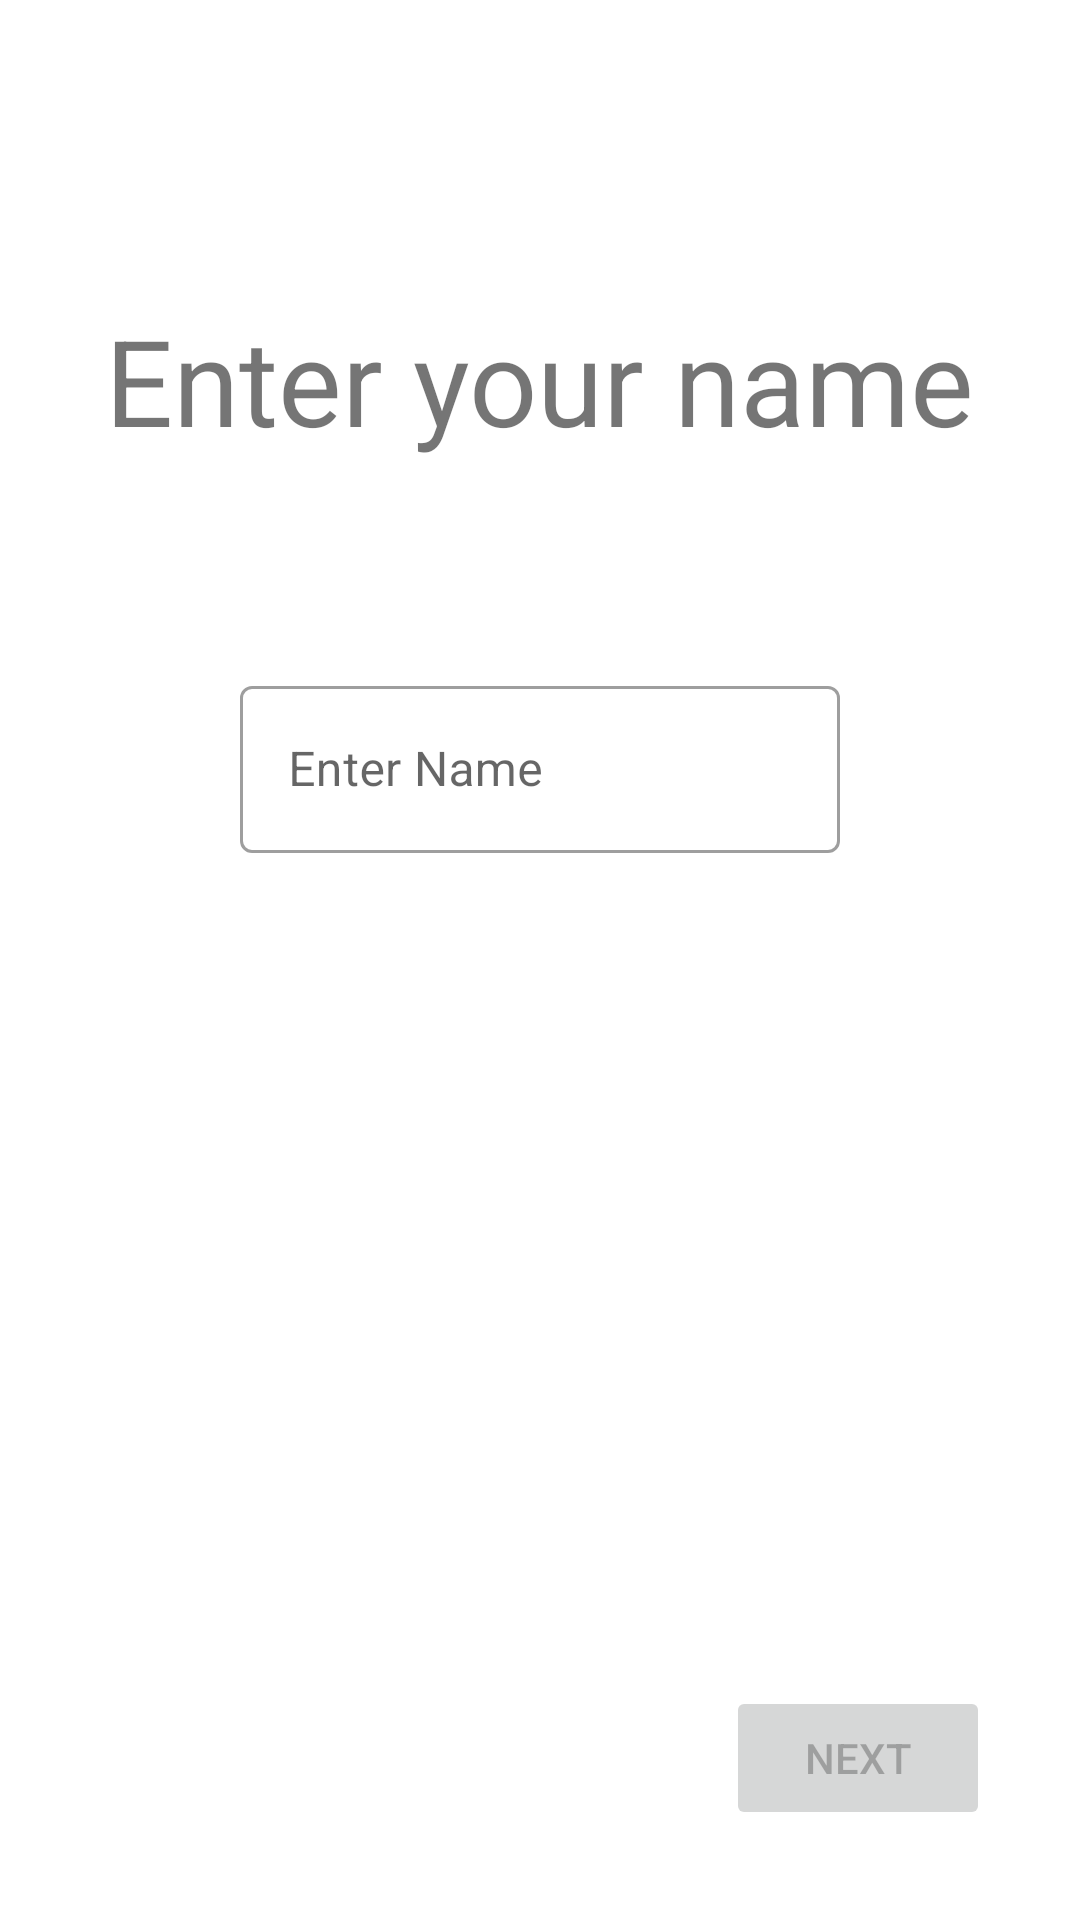

Produce the Android XML layout that renders to this screen, including the resource entries it uses.
<!-- AndroidManifest.xml: application theme Theme.DateApp -->
<!-- res/layout/fragment_enter_name.xml -->
<?xml version="1.0" encoding="utf-8"?>
<androidx.constraintlayout.widget.ConstraintLayout xmlns:android="http://schemas.android.com/apk/res/android"
    android:layout_width="match_parent"
    xmlns:tools="http://schemas.android.com/tools"
    xmlns:app="http://schemas.android.com/apk/res-auto"
    tools:context=".fragments.accountcreation.implementation.EnterNameFragment"
    android:layout_height="match_parent">

    <com.google.android.material.textfield.TextInputLayout
        android:id="@+id/nameTextInputLayout"
        android:layout_width="200dp"
        android:layout_height="wrap_content"
        android:layout_marginTop="70dp"
        android:hint="@string/enter_name_hint"
        style="@style/Widget.MaterialComponents.TextInputLayout.OutlinedBox"
        app:layout_constraintEnd_toEndOf="parent"
        app:layout_constraintStart_toStartOf="parent"
        app:layout_constraintTop_toBottomOf="@+id/textView3">

        <com.google.android.material.textfield.TextInputEditText
            android:id="@+id/nameTextInputEditText"
            android:layout_width="match_parent"
            android:layout_height="wrap_content"
            android:inputType="textPersonName" />

    </com.google.android.material.textfield.TextInputLayout>

    <Button
        android:id="@+id/next"
        android:layout_width="wrap_content"
        android:layout_height="wrap_content"
        android:layout_marginEnd="30dp"
        android:layout_marginBottom="30dp"
        android:enabled="false"
        android:text="@string/next_fragment"
        app:layout_constraintBottom_toBottomOf="parent"
        app:layout_constraintEnd_toEndOf="parent" />

    <TextView
        android:id="@+id/textView3"
        android:layout_width="wrap_content"
        android:layout_height="wrap_content"
        android:layout_marginTop="100dp"
        android:text="@string/enter_name"
        android:textSize="40sp"
        app:layout_constraintEnd_toEndOf="parent"
        app:layout_constraintStart_toStartOf="parent"
        app:layout_constraintTop_toTopOf="parent" />

</androidx.constraintlayout.widget.ConstraintLayout>
<!-- resources referenced by this layout -->
<resources>
  <string name="enter_name">Enter your name</string>
  <string name="enter_name_hint">Enter Name</string>
  <string name="next_fragment">Next</string>
  <style name="Theme.DateApp" parent="Theme.MaterialComponents.DayNight.NoActionBar">
          
          <item name="colorPrimary">@color/purple_500</item>
          <item name="colorPrimaryVariant">@color/purple_700</item>
          <item name="colorOnPrimary">@color/white</item>
          
          <item name="colorSecondary">@color/teal_200</item>
          <item name="colorSecondaryVariant">@color/teal_700</item>
          <item name="colorOnSecondary">@color/black</item>
          
          <item name="android:statusBarColor" tools:targetApi="l">?attr/colorPrimaryVariant</item>
          
          <item name="cornerFamily">rounded</item>
          <item name="cornerSize">50%</item>
      </style>
  <!-- not gathered from this repository: default colours our renderer supplied (Android Studio template values) -->
  <color name="purple_500">#FF6200EE</color>
  <color name="purple_700">#FF3700B3</color>
  <color name="teal_200">#FF03DAC5</color>
  <color name="teal_700">#FF018786</color>
  <color name="black">#FF000000</color>
  <color name="white">#FFFFFFFF</color>
</resources>
